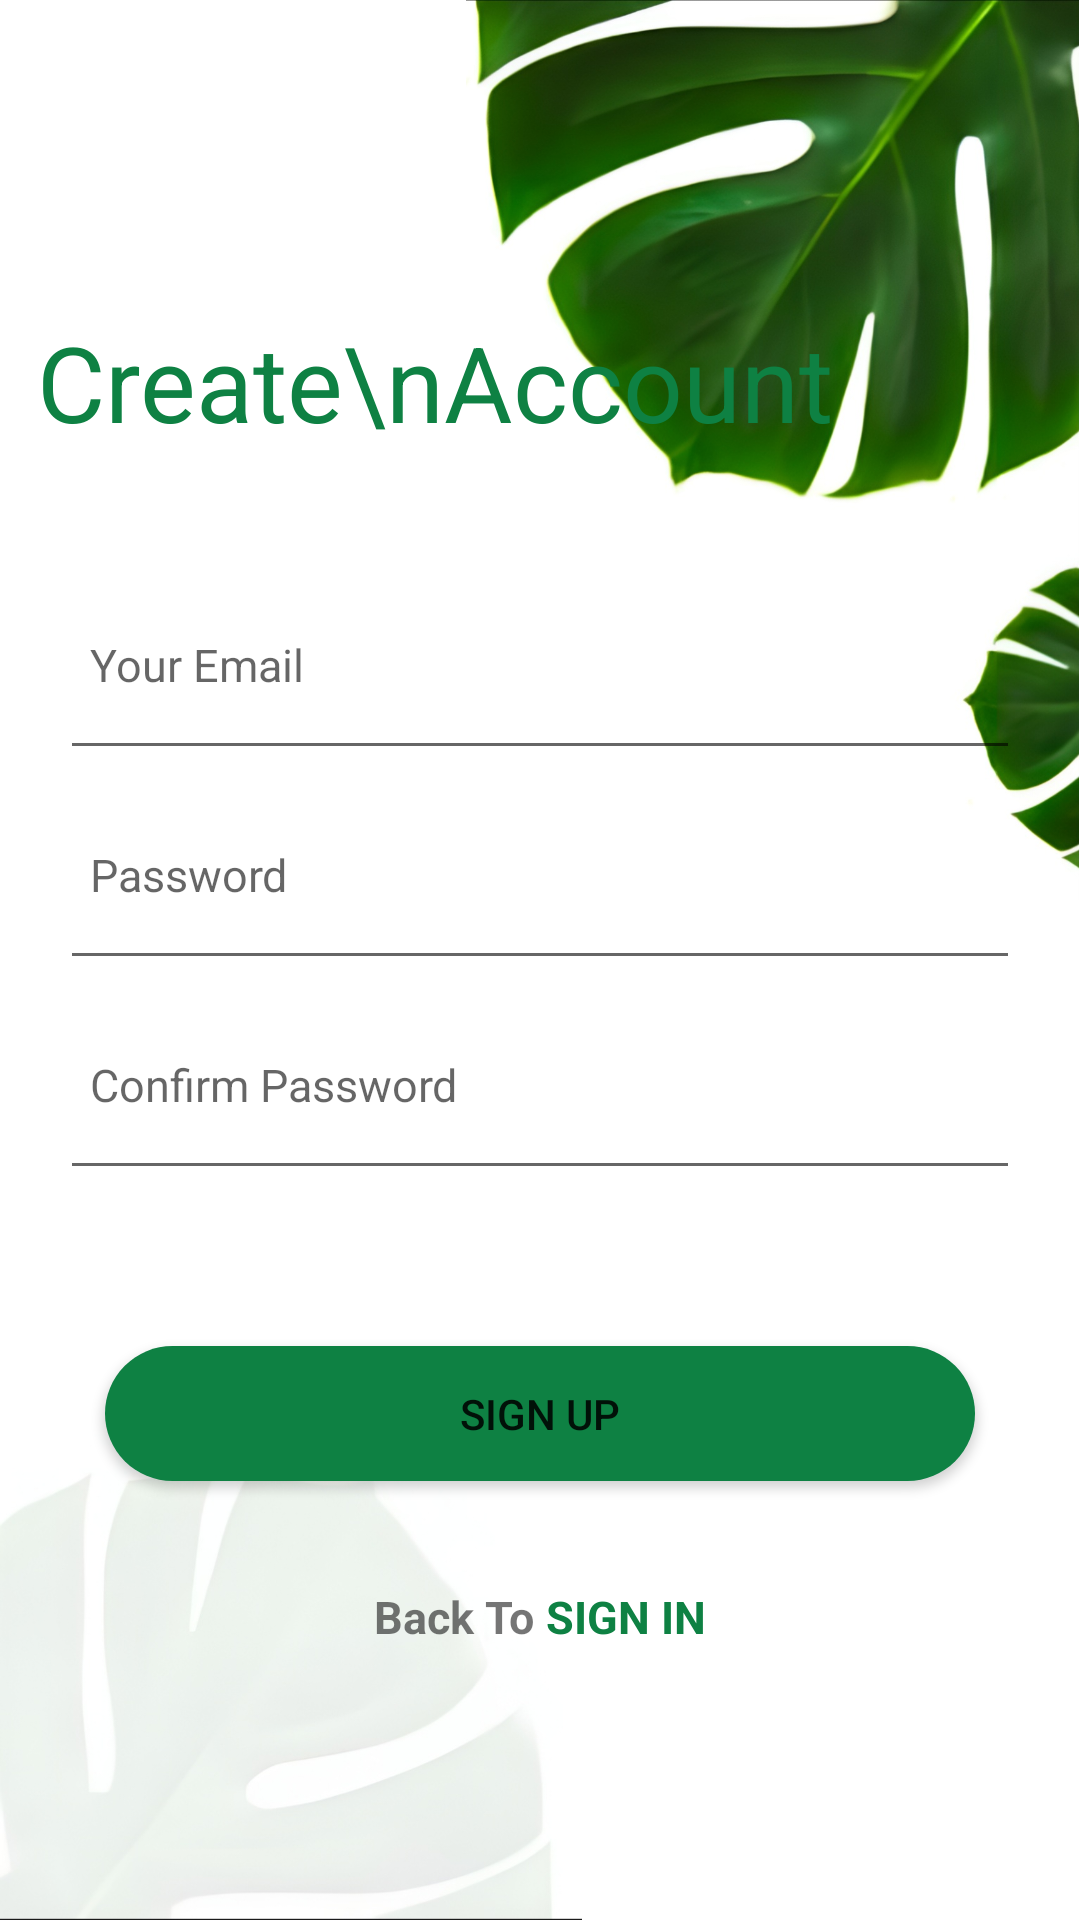

The Android layout XML behind this screen, and the referenced resources:
<!-- AndroidManifest.xml: application theme Theme.Diplomacs -->
<!-- res/layout/activity_signup.xml -->
<?xml version="1.0" encoding="utf-8"?>
<androidx.constraintlayout.widget.ConstraintLayout xmlns:android="http://schemas.android.com/apk/res/android"
    xmlns:app="http://schemas.android.com/apk/res-auto"
    xmlns:tools="http://schemas.android.com/tools"
    android:layout_width="match_parent"
    android:layout_height="match_parent"
    android:background="@color/white"
    tools:context=".Activity.SignUpActivity">

    <ImageView
        android:layout_width="194dp"
        android:layout_height="162dp"
        android:src="@drawable/leaf1"
        app:layout_constraintBottom_toBottomOf="parent"
        app:layout_constraintStart_toStartOf="parent" />

    <ImageView
        android:layout_width="205dp"
        android:layout_height="300dp"
        android:src="@drawable/leaf2"
        app:layout_constraintEnd_toEndOf="parent"
        app:layout_constraintTop_toTopOf="parent" />

    <TextView
        android:id="@+id/textView"
        android:layout_width="wrap_content"
        android:layout_height="wrap_content"
        android:layout_marginTop="104dp"
        android:text="Create\nAccount"
        android:textColor="@color/green"
        android:textSize="35dp"
        app:layout_constraintEnd_toEndOf="parent"
        app:layout_constraintHorizontal_bias="0.132"
        app:layout_constraintStart_toStartOf="parent"
        app:layout_constraintTop_toTopOf="parent" />

    <EditText
        android:id="@+id/et_email"
        android:layout_width="match_parent"
        android:layout_height="70dp"
        android:layout_marginHorizontal="20dp"
        android:layout_marginTop="36dp"
        android:drawableStart="@drawable/ic_email"
        android:drawablePadding="10dp"
        android:hint="Your Email"
        android:inputType="textEmailAddress"
        android:padding="10dp"
        android:textSize="15sp"
        app:layout_constraintEnd_toEndOf="parent"
        app:layout_constraintHorizontal_bias="0.4"
        app:layout_constraintStart_toStartOf="parent"
        app:layout_constraintTop_toBottomOf="@+id/textView" />

    <EditText
        android:id="@+id/et_password"
        android:layout_width="match_parent"
        android:textSize="15sp"
        android:layout_height="70dp"
        android:layout_marginHorizontal="20dp"
        android:drawableStart="@drawable/ic_lock"
        android:drawablePadding="10dp"
        android:hint="Password"
        android:inputType="textPassword"
        android:padding="10dp"
        app:layout_constraintEnd_toEndOf="parent"
        app:layout_constraintStart_toStartOf="parent"
        app:layout_constraintTop_toBottomOf="@+id/et_email" />

    <EditText
        android:id="@+id/et_confirm_password"
        android:layout_width="match_parent"
        android:layout_height="70dp"
        android:layout_marginHorizontal="20dp"
        android:drawableStart="@drawable/ic_lock"
        android:drawablePadding="10dp"
        android:hint="Confirm Password"
        android:textSize="15sp"
        android:inputType="textPassword"
        android:padding="10dp"
        app:layout_constraintEnd_toEndOf="parent"
        app:layout_constraintStart_toStartOf="parent"
        app:layout_constraintTop_toBottomOf="@+id/et_password" />

    <Button
        android:id="@+id/btn_signup"
        android:layout_width="match_parent"
        android:layout_height="45dp"
        android:layout_marginHorizontal="35dp"
        android:layout_marginTop="52dp"
        android:background="@drawable/bg_button"
        android:text="Sign Up"
        android:theme="@style/ButtonColor"
        app:layout_constraintEnd_toEndOf="parent"
        app:layout_constraintStart_toStartOf="parent"
        app:layout_constraintTop_toBottomOf="@+id/et_confirm_password" />


    <LinearLayout
        android:layout_width="wrap_content"
        android:layout_height="wrap_content"
        android:orientation="horizontal"
        app:layout_constraintLeft_toLeftOf="parent"
        app:layout_constraintRight_toRightOf="parent"
        android:layout_marginTop="35dp"
        app:layout_constraintTop_toBottomOf="@id/btn_signup">

        <TextView
            android:layout_width="wrap_content"
            android:layout_height="wrap_content"
            android:text="Back To"
            android:textSize="15sp"
            android:textStyle="bold" />

        <TextView
            android:id="@+id/txt_backToSignIn"
            android:layout_width="wrap_content"
            android:layout_height="wrap_content"
            android:text=" SIGN IN"
            android:textColor="@color/green"
            android:textSize="15sp"
            android:textStyle="bold" />

    </LinearLayout>

</androidx.constraintlayout.widget.ConstraintLayout>
<!-- resources referenced by this layout -->
<resources>
  <color name="green">#0E8143</color>
  <color name="white">#FFFFFFFF</color>
  <!-- drawable bg_button (drawable) -->
  <?xml version="1.0" encoding="utf-8"?>
  <shape xmlns:android="http://schemas.android.com/apk/res/android">
  
      <solid android:color="@color/green"/>
      <corners android:radius="40dp"/>
  
  </shape>
  <!-- drawable leaf1: jpg bitmap (drawable, 29418 bytes) -->
  <!-- drawable leaf2: jpg bitmap (drawable, 123427 bytes) -->
  <style name="ButtonColor" parent="">
          
          <item name="colorPrimary">@color/green</item>
          <item name="android:statusBarColor">@color/green</item>
      </style>
  <style name="Theme.Diplomacs" parent="Theme.MaterialComponents.DayNight.NoActionBar">
          
          <item name="colorPrimary">@color/purple_500</item>
          <item name="colorPrimaryVariant">@color/green</item>
          <item name="colorOnPrimary">@color/white</item>
          
          <item name="colorSecondary">@color/teal_200</item>
          <item name="colorSecondaryVariant">@color/teal_700</item>
          <item name="colorOnSecondary">@color/black</item>
          
          <item name="android:statusBarColor">?attr/colorPrimaryVariant</item>
          
      </style>
  <color name="purple_500">#FF6200EE</color>
  <color name="teal_200">#FF03DAC5</color>
  <color name="teal_700">#FF018786</color>
  <color name="black">#FF000000</color>
</resources>
